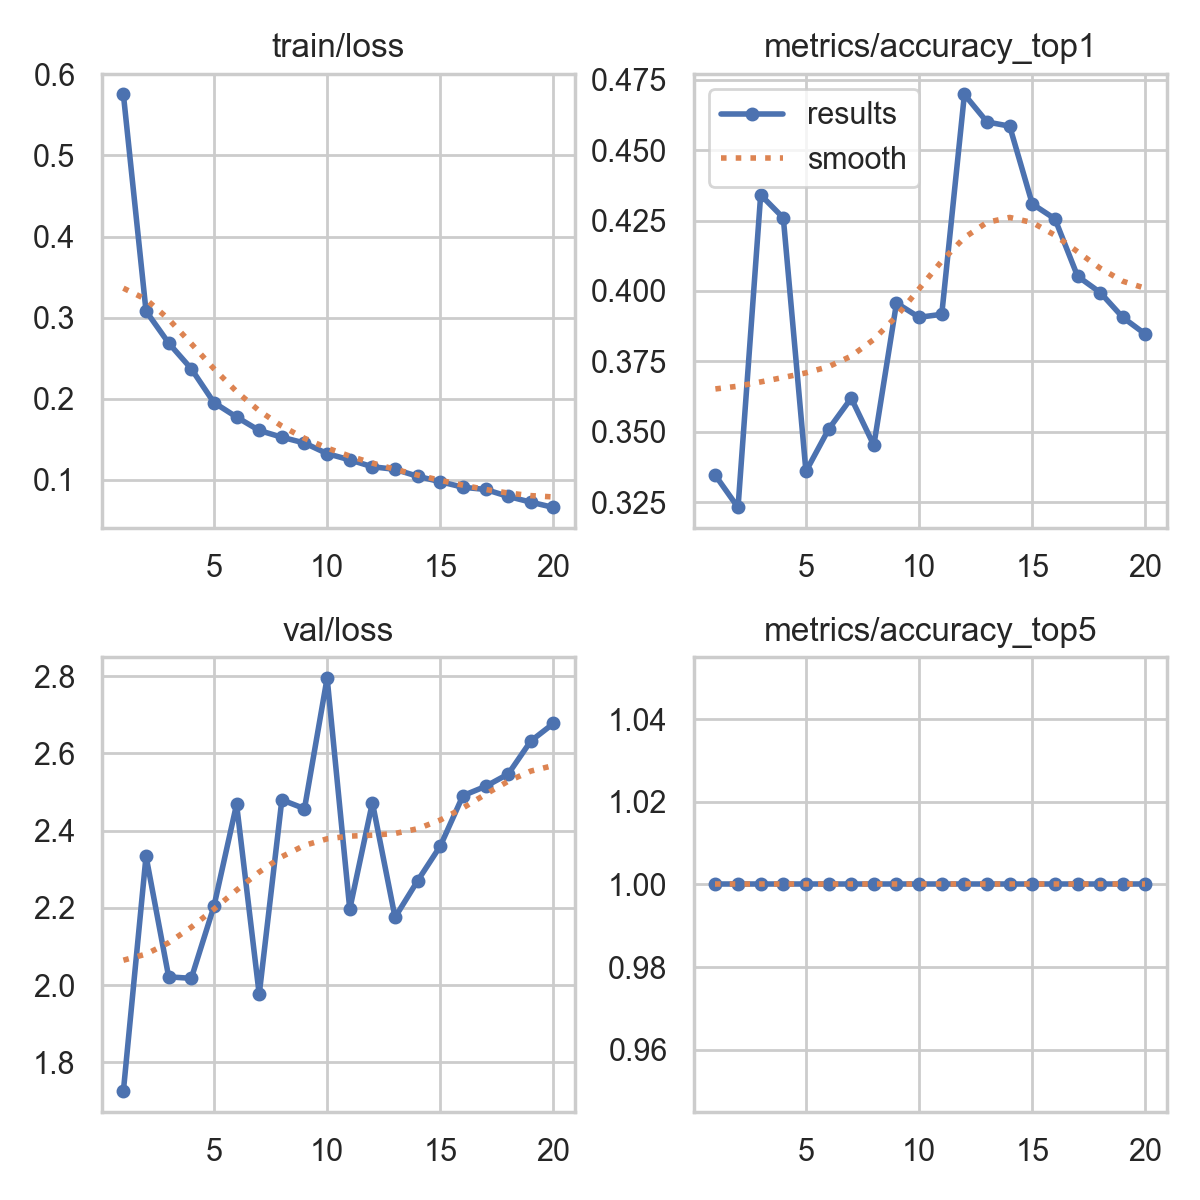

Values plotted in this chart, from the file beside it:
epoch, time, train/loss, metrics/accuracy_top1, metrics/accuracy_top5, val/loss, lr/pg0, lr/pg1, lr/pg2, lr/pg3, lr/pg4, lr/pg5, lr/pg6, lr/pg7
1, 3603, 0.5752, 0.3345, 1, 1.726, 0.009994, 0.003331, 0.009994, 0.003331, 0.009994, 0.003331, 0.009994, 0.003331
2, 6317, 0.308, 0.3231, 1, 2.334, 0.019, 0.006335, 0.019, 0.006335, 0.019, 0.006335, 0.019, 0.006335
3, 8512, 0.2686, 0.4341, 1, 2.022, 0.02702, 0.009008, 0.02702, 0.009008, 0.02702, 0.009008, 0.02702, 0.009008
4, 11789, 0.2369, 0.4259, 1, 2.018, 0.02555, 0.008515, 0.02555, 0.008515, 0.02555, 0.008515, 0.02555, 0.008515
5, 14512, 0.1953, 0.336, 1, 2.204, 0.02406, 0.00802, 0.02406, 0.00802, 0.02406, 0.00802, 0.02406, 0.00802
6, 17850, 0.1774, 0.3509, 1, 2.468, 0.02258, 0.007525, 0.02258, 0.007525, 0.02258, 0.007525, 0.02258, 0.007525
7, 23293, 0.1608, 0.362, 1, 1.976, 0.02109, 0.00703, 0.02109, 0.00703, 0.02109, 0.00703, 0.02109, 0.00703
8, 25946, 0.1526, 0.3452, 1, 2.48, 0.01961, 0.006535, 0.01961, 0.006535, 0.01961, 0.006535, 0.01961, 0.006535
9, 28734, 0.1454, 0.3957, 1, 2.457, 0.01812, 0.00604, 0.01812, 0.00604, 0.01812, 0.00604, 0.01812, 0.00604
10, 46572, 0.1323, 0.3906, 1, 2.795, 0.01664, 0.005545, 0.01664, 0.005545, 0.01664, 0.005545, 0.01664, 0.005545
11, 48122, 0.1246, 0.3917, 1, 2.197, 0.01515, 0.00505, 0.01515, 0.00505, 0.01515, 0.00505, 0.01515, 0.00505
12, 107588, 0.1161, 0.4698, 1, 2.473, 0.01367, 0.004555, 0.01367, 0.004555, 0.01367, 0.004555, 0.01367, 0.004555
13, 109107, 0.113, 0.46, 1, 2.176, 0.01218, 0.00406, 0.01218, 0.00406, 0.01218, 0.00406, 0.01218, 0.00406
14, 111715, 0.1044, 0.4585, 1, 2.271, 0.01069, 0.003565, 0.01069, 0.003565, 0.01069, 0.003565, 0.01069, 0.003565
15, 138000, 0.09765, 0.4309, 1, 2.36, 0.00921, 0.00307, 0.00921, 0.00307, 0.00921, 0.00307, 0.00921, 0.00307
16, 140758, 0.09091, 0.4256, 1, 2.491, 0.007725, 0.002575, 0.007725, 0.002575, 0.007725, 0.002575, 0.007725, 0.002575
17, 143457, 0.08812, 0.4052, 1, 2.515, 0.00624, 0.00208, 0.00624, 0.00208, 0.00624, 0.00208, 0.00624, 0.00208
18, 150830, 0.07955, 0.3995, 1, 2.547, 0.004755, 0.001585, 0.004755, 0.001585, 0.004755, 0.001585, 0.004755, 0.001585
19, 153135, 0.07248, 0.3906, 1, 2.632, 0.00327, 0.00109, 0.00327, 0.00109, 0.00327, 0.00109, 0.00327, 0.00109
20, 154960, 0.06595, 0.3846, 1, 2.678, 0.001785, 0.000595, 0.001785, 0.000595, 0.001785, 0.000595, 0.001785, 0.000595
